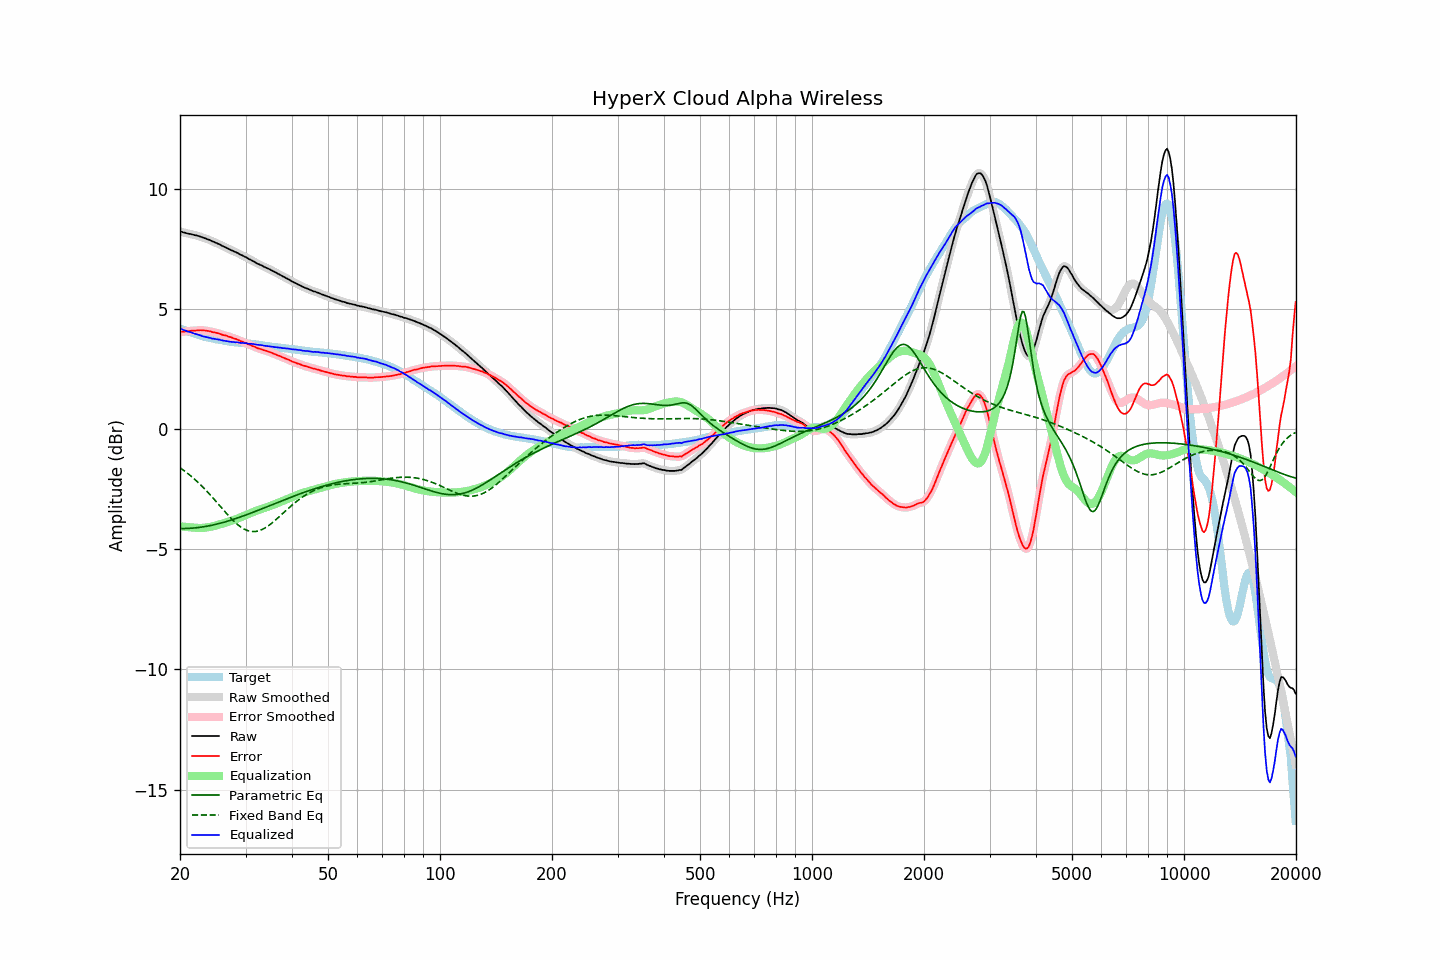

Values plotted in this chart, from the file beside it:
frequency, raw, error, smoothed, error_smoothed, equalization, parametric_eq, fixed_band_eq, equalized_raw, equalized_smoothed, target
20.00, 8.22, 4.04, 8.23, 4.04, -4.04, -4.13, -1.61, 4.18, 4.19, 4.18
20.20, 8.21, 4.05, 8.21, 4.05, -4.05, -4.14, -1.65, 4.16, 4.16, 4.16
20.40, 8.18, 4.05, 8.19, 4.05, -4.06, -4.14, -1.70, 4.13, 4.13, 4.13
20.61, 8.17, 4.06, 8.17, 4.06, -4.06, -4.13, -1.75, 4.11, 4.11, 4.11
20.81, 8.15, 4.06, 8.15, 4.07, -4.07, -4.13, -1.80, 4.08, 4.08, 4.09
21.02, 8.13, 4.07, 8.14, 4.07, -4.08, -4.13, -1.85, 4.06, 4.06, 4.06
21.23, 8.12, 4.08, 8.12, 4.08, -4.08, -4.13, -1.91, 4.04, 4.04, 4.04
21.44, 8.11, 4.09, 8.11, 4.09, -4.09, -4.12, -1.96, 4.02, 4.02, 4.02
21.66, 8.09, 4.09, 8.09, 4.10, -4.09, -4.12, -2.02, 4.00, 4.00, 4.00
21.87, 8.07, 4.09, 8.08, 4.10, -4.10, -4.11, -2.08, 3.97, 3.98, 3.98
22.09, 8.06, 4.10, 8.06, 4.10, -4.11, -4.10, -2.14, 3.96, 3.95, 3.96
22.31, 8.04, 4.11, 8.04, 4.11, -4.11, -4.10, -2.20, 3.93, 3.93, 3.94
22.54, 8.02, 4.12, 8.02, 4.11, -4.11, -4.09, -2.27, 3.91, 3.91, 3.91
22.76, 8.00, 4.12, 8.00, 4.11, -4.11, -4.08, -2.33, 3.89, 3.89, 3.89
22.99, 7.97, 4.11, 7.98, 4.11, -4.11, -4.07, -2.40, 3.86, 3.87, 3.87
23.22, 7.95, 4.11, 7.95, 4.10, -4.10, -4.06, -2.46, 3.85, 3.85, 3.85
23.45, 7.93, 4.10, 7.93, 4.10, -4.10, -4.05, -2.53, 3.84, 3.83, 3.84
23.69, 7.90, 4.09, 7.91, 4.09, -4.09, -4.04, -2.61, 3.82, 3.82, 3.82
23.92, 7.88, 4.08, 7.88, 4.08, -4.08, -4.02, -2.68, 3.81, 3.80, 3.81
24.16, 7.85, 4.07, 7.85, 4.06, -4.06, -4.01, -2.75, 3.79, 3.79, 3.79
24.40, 7.81, 4.04, 7.82, 4.05, -4.05, -4.00, -2.83, 3.76, 3.77, 3.77
24.65, 7.79, 4.03, 7.79, 4.03, -4.03, -3.98, -2.90, 3.76, 3.76, 3.76
24.89, 7.76, 4.02, 7.76, 4.01, -4.01, -3.97, -2.98, 3.75, 3.75, 3.74
25.14, 7.73, 4.00, 7.73, 4.00, -4.00, -3.95, -3.05, 3.74, 3.74, 3.73
25.39, 7.70, 3.98, 7.70, 3.98, -3.98, -3.93, -3.13, 3.72, 3.72, 3.72
25.65, 7.67, 3.96, 7.67, 3.96, -3.96, -3.92, -3.21, 3.71, 3.71, 3.71
25.91, 7.63, 3.93, 7.64, 3.94, -3.94, -3.90, -3.29, 3.69, 3.70, 3.70
26.16, 7.60, 3.91, 7.60, 3.92, -3.92, -3.88, -3.36, 3.68, 3.69, 3.69
26.43, 7.57, 3.90, 7.57, 3.90, -3.90, -3.86, -3.44, 3.68, 3.67, 3.67
26.69, 7.54, 3.88, 7.54, 3.88, -3.88, -3.84, -3.51, 3.67, 3.66, 3.66
26.96, 7.50, 3.85, 7.51, 3.86, -3.86, -3.82, -3.59, 3.65, 3.65, 3.65
27.23, 7.47, 3.83, 7.47, 3.83, -3.84, -3.80, -3.66, 3.64, 3.64, 3.64
27.50, 7.44, 3.82, 7.44, 3.81, -3.81, -3.78, -3.73, 3.63, 3.63, 3.63
27.77, 7.41, 3.79, 7.41, 3.79, -3.79, -3.76, -3.80, 3.62, 3.62, 3.63
28.05, 7.38, 3.77, 7.38, 3.77, -3.77, -3.74, -3.86, 3.62, 3.62, 3.62
28.33, 7.35, 3.75, 7.35, 3.74, -3.74, -3.71, -3.92, 3.61, 3.61, 3.61
28.62, 7.32, 3.72, 7.32, 3.72, -3.72, -3.69, -3.98, 3.61, 3.60, 3.60
28.90, 7.28, 3.69, 7.28, 3.69, -3.69, -3.67, -4.03, 3.59, 3.60, 3.59
29.19, 7.24, 3.65, 7.25, 3.66, -3.66, -3.64, -4.08, 3.58, 3.59, 3.59
29.48, 7.22, 3.64, 7.22, 3.63, -3.63, -3.62, -4.12, 3.59, 3.58, 3.58
29.78, 7.18, 3.60, 7.19, 3.61, -3.61, -3.60, -4.16, 3.58, 3.58, 3.58
30.08, 7.15, 3.58, 7.15, 3.58, -3.58, -3.57, -4.19, 3.58, 3.57, 3.57
30.38, 7.11, 3.54, 7.11, 3.55, -3.55, -3.55, -4.22, 3.57, 3.57, 3.57
30.68, 7.07, 3.52, 7.08, 3.52, -3.52, -3.52, -4.24, 3.55, 3.56, 3.56
30.99, 7.04, 3.50, 7.04, 3.49, -3.49, -3.50, -4.25, 3.55, 3.55, 3.55
31.30, 7.00, 3.46, 7.01, 3.47, -3.46, -3.47, -4.26, 3.54, 3.54, 3.55
31.61, 6.97, 3.44, 6.97, 3.44, -3.43, -3.44, -4.26, 3.54, 3.54, 3.53
31.93, 6.93, 3.41, 6.93, 3.41, -3.41, -3.42, -4.26, 3.53, 3.52, 3.52
32.24, 6.89, 3.37, 6.90, 3.38, -3.38, -3.39, -4.25, 3.51, 3.52, 3.52
32.57, 6.86, 3.35, 6.86, 3.35, -3.36, -3.37, -4.23, 3.51, 3.51, 3.51
32.89, 6.83, 3.33, 6.83, 3.33, -3.33, -3.34, -4.21, 3.50, 3.50, 3.50
33.22, 6.80, 3.32, 6.80, 3.31, -3.31, -3.31, -4.18, 3.49, 3.49, 3.49
33.55, 6.76, 3.29, 6.77, 3.29, -3.29, -3.29, -4.14, 3.47, 3.48, 3.48
33.89, 6.73, 3.27, 6.73, 3.27, -3.27, -3.26, -4.11, 3.46, 3.46, 3.46
34.23, 6.70, 3.25, 6.70, 3.25, -3.25, -3.23, -4.06, 3.46, 3.46, 3.45
34.57, 6.67, 3.22, 6.67, 3.23, -3.22, -3.21, -4.02, 3.45, 3.45, 3.45
34.92, 6.64, 3.20, 6.64, 3.20, -3.20, -3.18, -3.97, 3.44, 3.44, 3.44
35.27, 6.60, 3.18, 6.61, 3.18, -3.18, -3.15, -3.92, 3.43, 3.43, 3.43
35.62, 6.57, 3.15, 6.57, 3.15, -3.15, -3.12, -3.86, 3.42, 3.42, 3.42
35.97, 6.53, 3.12, 6.53, 3.12, -3.12, -3.10, -3.81, 3.41, 3.41, 3.41
... 635 more rows
